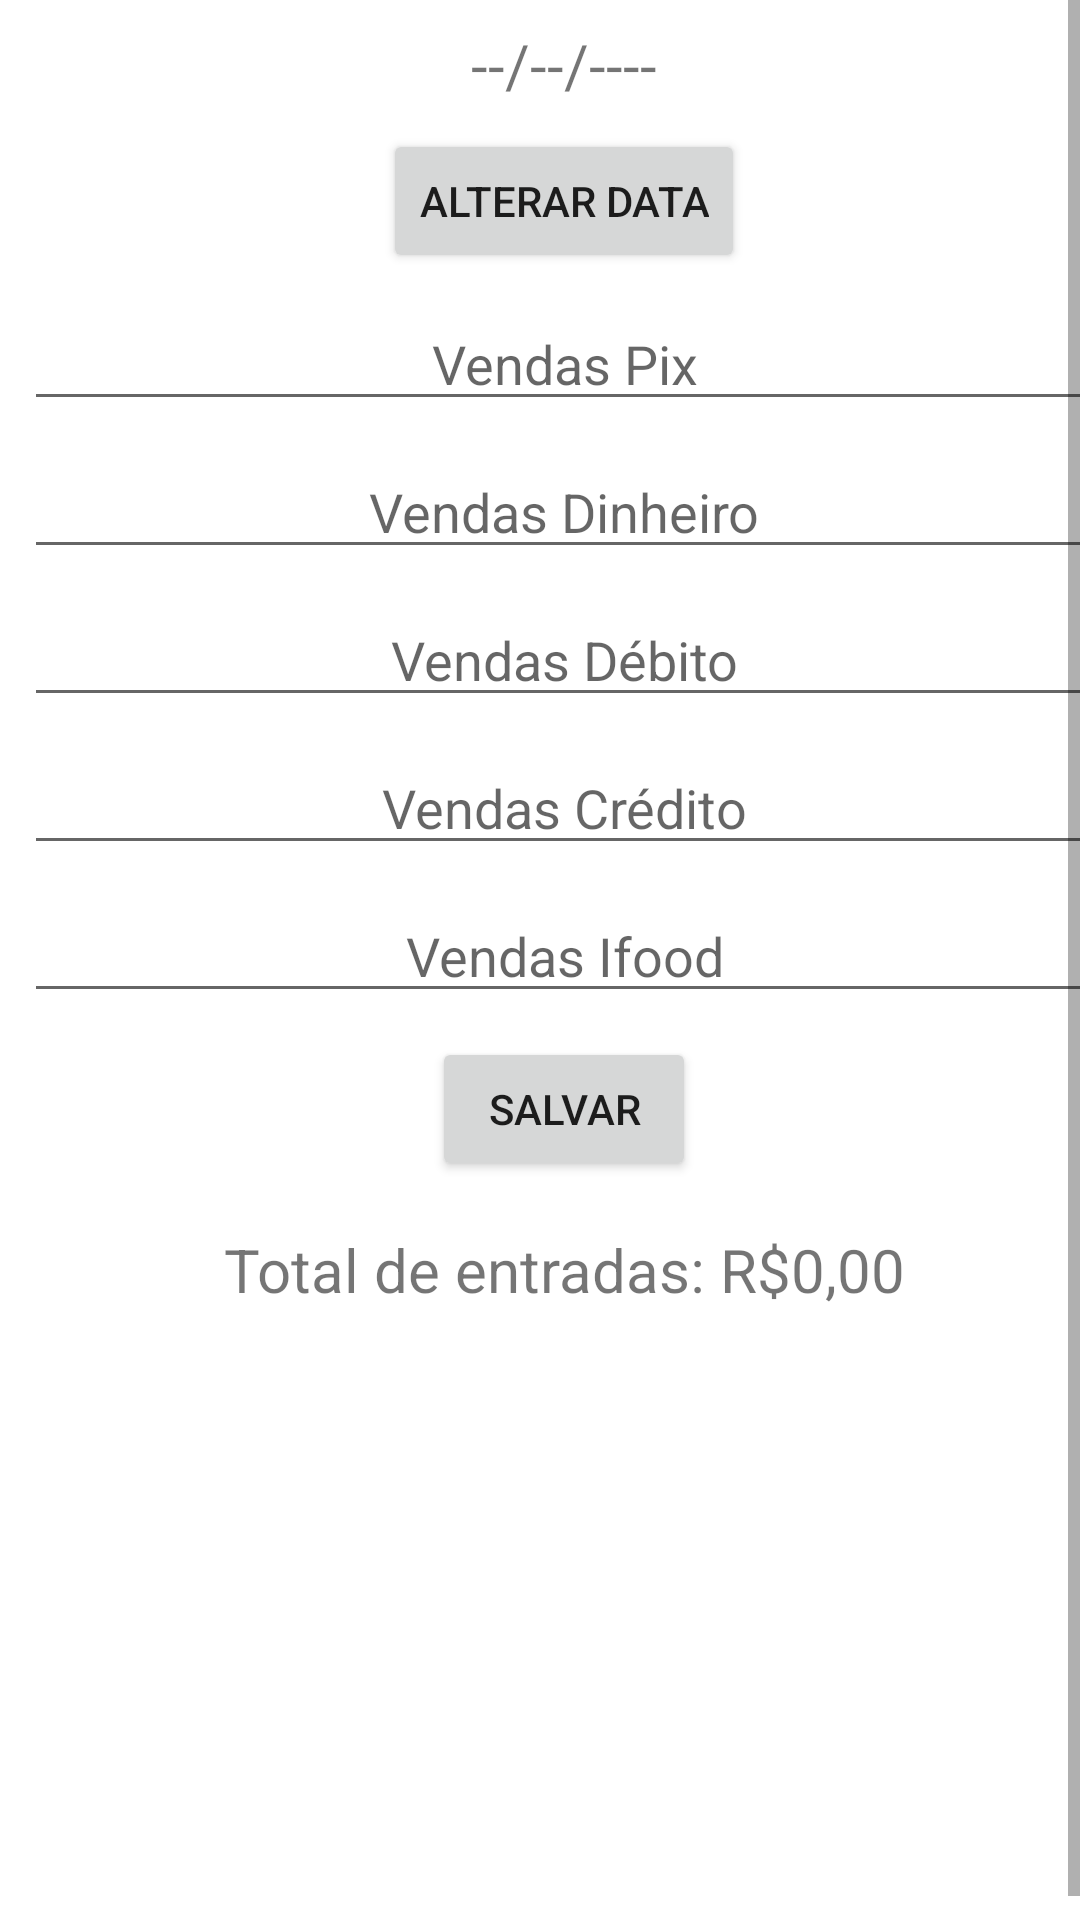

Write the Android layout XML for this screen, with the resource values it uses.
<!-- AndroidManifest.xml: application theme Theme.CashFlowAcai -->
<!-- res/layout/activity_form.xml -->
<?xml version="1.0" encoding="utf-8"?>
<ScrollView xmlns:android="http://schemas.android.com/apk/res/android"
    xmlns:app="http://schemas.android.com/apk/res-auto"
    xmlns:tools="http://schemas.android.com/tools"
    android:layout_width="match_parent"
    android:layout_height="match_parent"
    android:fillViewport="true"
    android:gravity="center">

    <LinearLayout
        android:layout_margin="8dp"
        android:layout_width="match_parent"
        android:layout_height="match_parent"
        android:orientation="vertical"
        tools:context=".ui.activity.FormActivity">

        <TextView
            android:id="@+id/tvDate"
            android:layout_width="match_parent"
            android:layout_height="wrap_content"
            android:ems="10"
            android:textSize="20sp"
            android:text="--/--/----"
            android:inputType="number"
            android:textAlignment="center" />

        <Button
            android:layout_gravity="center"
            android:id="@+id/btnDate"
            android:layout_width="wrap_content"
            android:layout_height="wrap_content"
            android:layout_marginTop="8dp"
            android:text="alterar data" />

        <EditText
            android:id="@+id/etPix"
            android:layout_width="match_parent"
            android:layout_height="wrap_content"
            android:layout_marginTop="8dp"
            android:ems="10"
            android:hint="Vendas Pix"
            android:inputType="numberDecimal"
            android:textAlignment="center" />

        <EditText
            android:id="@+id/etCash"
            android:layout_width="match_parent"
            android:layout_height="wrap_content"
            android:layout_marginTop="8dp"
            android:ems="10"
            android:hint="Vendas Dinheiro"
            android:inputType="numberDecimal"
            android:textAlignment="center" />

        <EditText
            android:id="@+id/etDebit"
            android:layout_width="match_parent"
            android:layout_height="wrap_content"
            android:layout_marginTop="8dp"
            android:ems="10"
            android:hint="Vendas Débito"
            android:inputType="numberDecimal"
            android:textAlignment="center" />

        <EditText
            android:id="@+id/etCredit"
            android:layout_width="match_parent"
            android:layout_height="wrap_content"
            android:layout_marginTop="8dp"
            android:ems="10"
            android:hint="Vendas Crédito"
            android:inputType="numberDecimal"
            android:textAlignment="center" />

        <EditText
            android:id="@+id/etIfood"
            android:layout_width="match_parent"
            android:layout_height="wrap_content"
            android:layout_marginTop="8dp"
            android:ems="10"
            android:hint="Vendas Ifood"
            android:inputType="numberDecimal"
            android:textAlignment="center" />

        <Button
            android:layout_gravity="center"
            android:id="@+id/btnSave"
            android:text="Salvar"
            android:layout_marginTop="8dp"
            android:layout_width="wrap_content"
            android:layout_height="wrap_content" />

        <TextView
            android:id="@+id/tvTotal"
            android:layout_width="match_parent"
            android:layout_height="wrap_content"
            android:layout_marginTop="16dp"
            android:text="Total de entradas: R$0,00"
            android:textAlignment="center"
            android:textSize="20sp" />
    </LinearLayout>
</ScrollView>
<!-- resources referenced by this layout -->
<resources>
  <style name="Theme.CashFlowAcai" parent="Theme.MaterialComponents.DayNight.DarkActionBar">
          
          <item name="colorPrimary">@color/purple_500</item>
          <item name="colorPrimaryVariant">@color/purple_700</item>
          <item name="colorOnPrimary">@color/white</item>
          
          <item name="colorSecondary">@color/teal_200</item>
          <item name="colorSecondaryVariant">@color/teal_700</item>
          <item name="colorOnSecondary">@color/black</item>
          
          <item name="android:statusBarColor" tools:targetApi="l">?attr/colorPrimaryVariant</item>
          
      </style>
  <color name="purple_500">#FF6200EE</color>
  <color name="purple_700">#FF3700B3</color>
  <color name="white">#FFFFFFFF</color>
  <color name="teal_200">#FF03DAC5</color>
  <color name="teal_700">#FF018786</color>
  <color name="black">#FF000000</color>
</resources>
